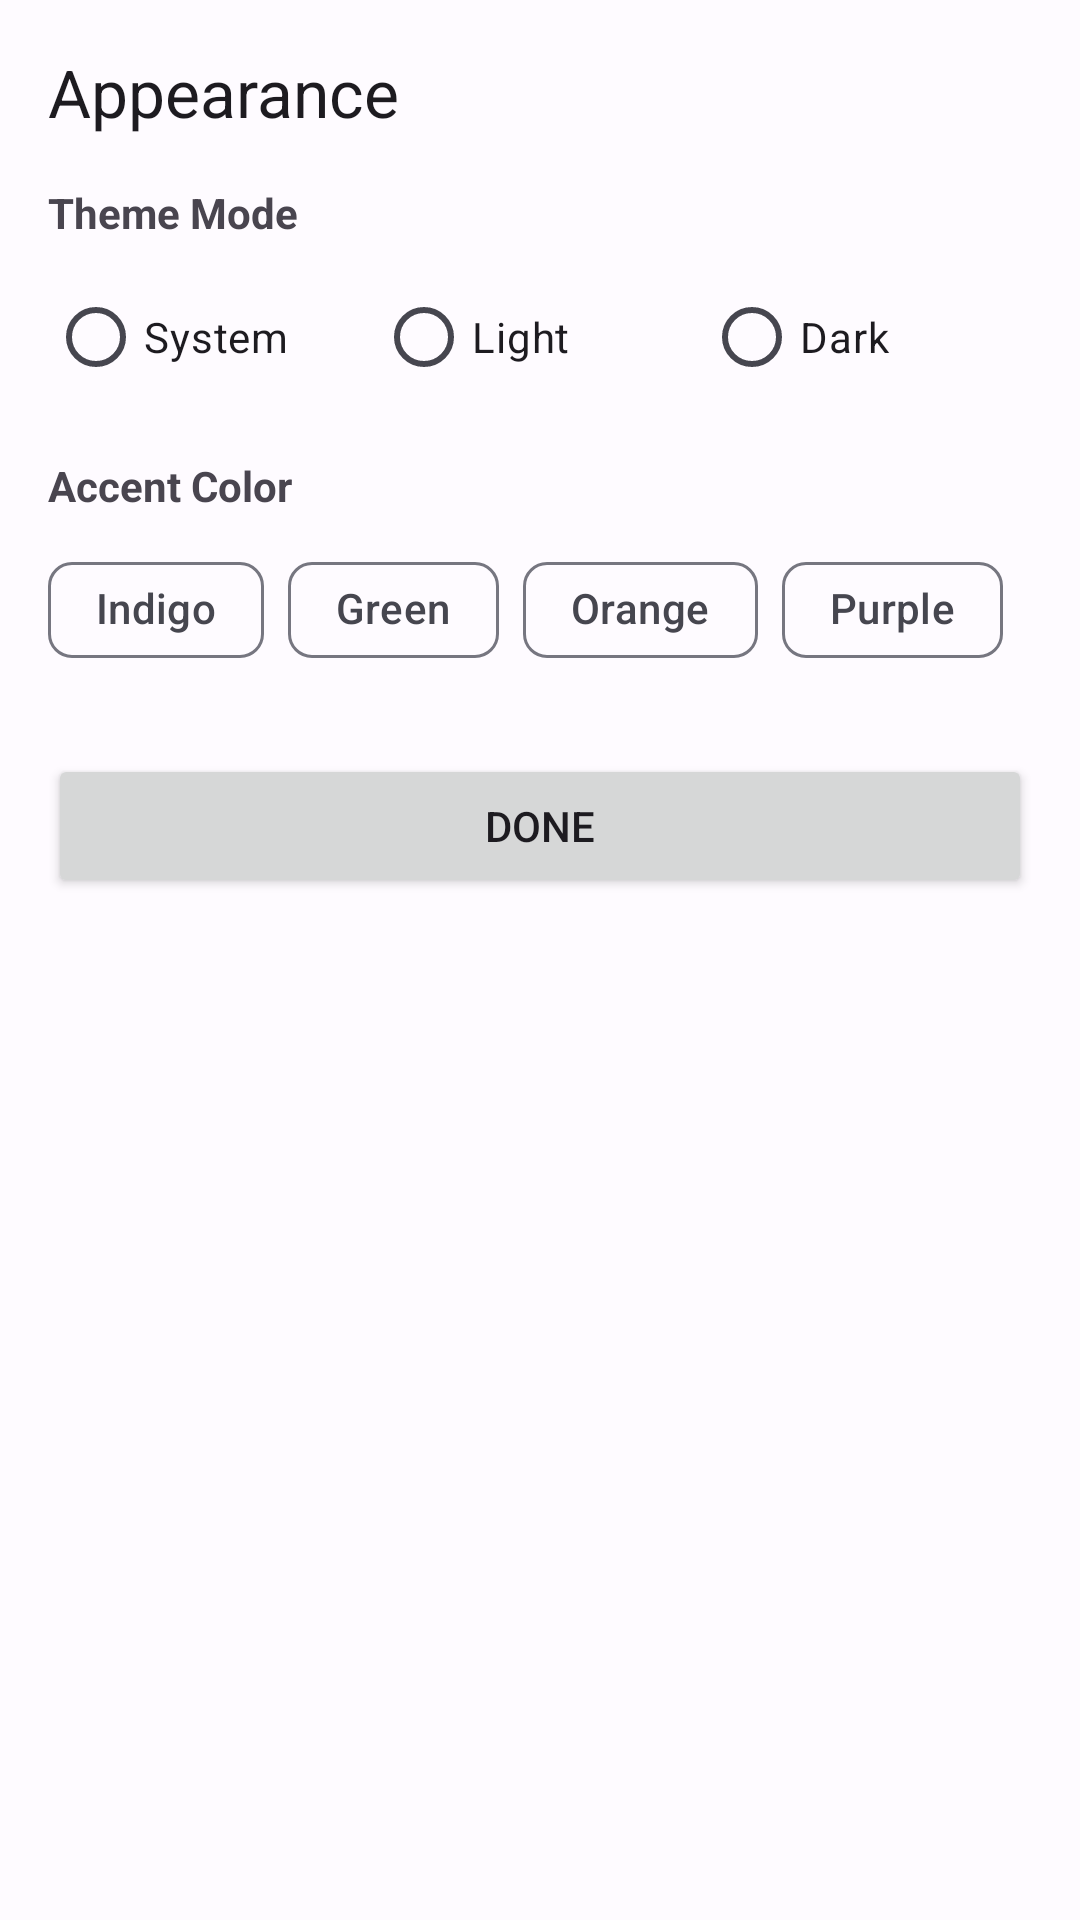

Write the Android layout XML for this screen, with the resource values it uses.
<!-- AndroidManifest.xml: application theme Theme.TaskMasterFinalProject -->
<!-- res/layout/fragment_settings_bottom_sheet.xml -->
<?xml version="1.0" encoding="utf-8"?>
<LinearLayout xmlns:android="http://schemas.android.com/apk/res/android"
    xmlns:app="http://schemas.android.com/apk/res-auto"
    android:layout_width="match_parent"
    android:layout_height="wrap_content"
    android:orientation="vertical"
    android:padding="16dp"
    android:background="?android:colorBackground">

    <TextView
        android:layout_width="match_parent"
        android:layout_height="wrap_content"
        android:text="Appearance"
        android:textAppearance="?attr/textAppearanceTitleLarge"
        android:layout_marginBottom="16dp" />

    <TextView
        android:layout_width="match_parent"
        android:layout_height="wrap_content"
        android:text="Theme Mode"
        android:textStyle="bold"
        android:layout_marginBottom="8dp"/>

    <RadioGroup
        android:id="@+id/radioGroupTheme"
        android:layout_width="match_parent"
        android:layout_height="wrap_content"
        android:orientation="horizontal"
        android:layout_marginBottom="16dp">

        <RadioButton
            android:id="@+id/radioSystem"
            android:layout_width="0dp"
            android:layout_height="wrap_content"
            android:layout_weight="1"
            android:text="System" />

        <RadioButton
            android:id="@+id/radioLight"
            android:layout_width="0dp"
            android:layout_height="wrap_content"
            android:layout_weight="1"
            android:text="Light" />

        <RadioButton
            android:id="@+id/radioDark"
            android:layout_width="0dp"
            android:layout_height="wrap_content"
            android:layout_weight="1"
            android:text="Dark" />
    </RadioGroup>

    <TextView
        android:layout_width="match_parent"
        android:layout_height="wrap_content"
        android:text="Accent Color"
        android:textStyle="bold"
        android:layout_marginBottom="8dp"/>

    <com.google.android.material.chip.ChipGroup
        android:id="@+id/chipGroupColors"
        android:layout_width="match_parent"
        android:layout_height="wrap_content"
        app:singleSelection="true"
        app:selectionRequired="true"
        android:layout_marginBottom="24dp">

        <com.google.android.material.chip.Chip
            android:id="@+id/chipIndigo"
            style="@style/Widget.Material3.Chip.Filter"
            android:layout_width="wrap_content"
            android:layout_height="wrap_content"
            android:text="Indigo" />

        <com.google.android.material.chip.Chip
            android:id="@+id/chipGreen"
            style="@style/Widget.Material3.Chip.Filter"
            android:layout_width="wrap_content"
            android:layout_height="wrap_content"
            android:text="Green" />

        <com.google.android.material.chip.Chip
            android:id="@+id/chipOrange"
            style="@style/Widget.Material3.Chip.Filter"
            android:layout_width="wrap_content"
            android:layout_height="wrap_content"
            android:text="Orange" />

        <com.google.android.material.chip.Chip
            android:id="@+id/chipPurple"
            style="@style/Widget.Material3.Chip.Filter"
            android:layout_width="wrap_content"
            android:layout_height="wrap_content"
            android:text="Purple" />

    </com.google.android.material.chip.ChipGroup>
    
    <Button
        android:id="@+id/btnCloseSettings"
        android:layout_width="match_parent"
        android:layout_height="wrap_content"
        android:text="Done" />

</LinearLayout>
<!-- resources referenced by this layout -->
<resources>
  <style name="Theme.TaskMasterFinalProject" parent="Base.Theme.TaskMasterFinalProject" />
  <style name="Base.Theme.TaskMasterFinalProject" parent="Theme.Material3.DayNight.NoActionBar">
          
          <item name="colorPrimary">@color/md_theme_light_primary</item>
          <item name="colorOnPrimary">@color/md_theme_light_onPrimary</item>
          <item name="colorPrimaryContainer">@color/md_theme_light_primaryContainer</item>
          <item name="colorOnPrimaryContainer">@color/md_theme_light_onPrimaryContainer</item>
          <item name="colorSecondary">@color/md_theme_light_secondary</item>
          <item name="colorOnSecondary">@color/md_theme_light_onSecondary</item>
          <item name="colorSecondaryContainer">@color/md_theme_light_secondaryContainer</item>
          <item name="colorOnSecondaryContainer">@color/md_theme_light_onSecondaryContainer</item>
          <item name="colorTertiary">@color/md_theme_light_tertiary</item>
          <item name="colorOnTertiary">@color/md_theme_light_onTertiary</item>
          <item name="colorTertiaryContainer">@color/md_theme_light_tertiaryContainer</item>
          <item name="colorOnTertiaryContainer">@color/md_theme_light_onTertiaryContainer</item>
          <item name="colorError">@color/md_theme_light_error</item>
          <item name="colorOnError">@color/md_theme_light_onError</item>
          <item name="colorErrorContainer">@color/md_theme_light_errorContainer</item>
          <item name="colorOnErrorContainer">@color/md_theme_light_onErrorContainer</item>
          <item name="android:colorBackground">@color/md_theme_light_background</item>
          <item name="colorOnBackground">@color/md_theme_light_onBackground</item>
          <item name="colorSurface">@color/md_theme_light_surface</item>
          <item name="colorOnSurface">@color/md_theme_light_onSurface</item>
          <item name="colorSurfaceVariant">@color/md_theme_light_surfaceVariant</item>
          <item name="colorOnSurfaceVariant">@color/md_theme_light_onSurfaceVariant</item>
          <item name="colorOutline">@color/md_theme_light_outline</item>
      </style>
  <color name="md_theme_light_primary">#4F5B92</color>
  <color name="md_theme_light_onPrimary">#FFFFFF</color>
  <color name="md_theme_light_primaryContainer">#DDE1FF</color>
  <color name="md_theme_light_onPrimaryContainer">#06164B</color>
  <color name="md_theme_light_secondary">#595D72</color>
  <color name="md_theme_light_onSecondary">#FFFFFF</color>
  <color name="md_theme_light_secondaryContainer">#DEE1F9</color>
  <color name="md_theme_light_onSecondaryContainer">#161B2C</color>
  <color name="md_theme_light_tertiary">#75546F</color>
  <color name="md_theme_light_onTertiary">#FFFFFF</color>
  <color name="md_theme_light_tertiaryContainer">#FFD7F5</color>
  <color name="md_theme_light_onTertiaryContainer">#2C1229</color>
  <color name="md_theme_light_error">#BA1A1A</color>
  <color name="md_theme_light_onError">#FFFFFF</color>
  <color name="md_theme_light_errorContainer">#FFDAD6</color>
  <color name="md_theme_light_onErrorContainer">#410002</color>
  <color name="md_theme_light_background">#FEFBFF</color>
  <color name="md_theme_light_onBackground">#1B1B1F</color>
  <color name="md_theme_light_surface">#FEFBFF</color>
  <color name="md_theme_light_onSurface">#1B1B1F</color>
  <color name="md_theme_light_surfaceVariant">#E3E1EC</color>
  <color name="md_theme_light_onSurfaceVariant">#46464F</color>
  <color name="md_theme_light_outline">#767680</color>
</resources>
